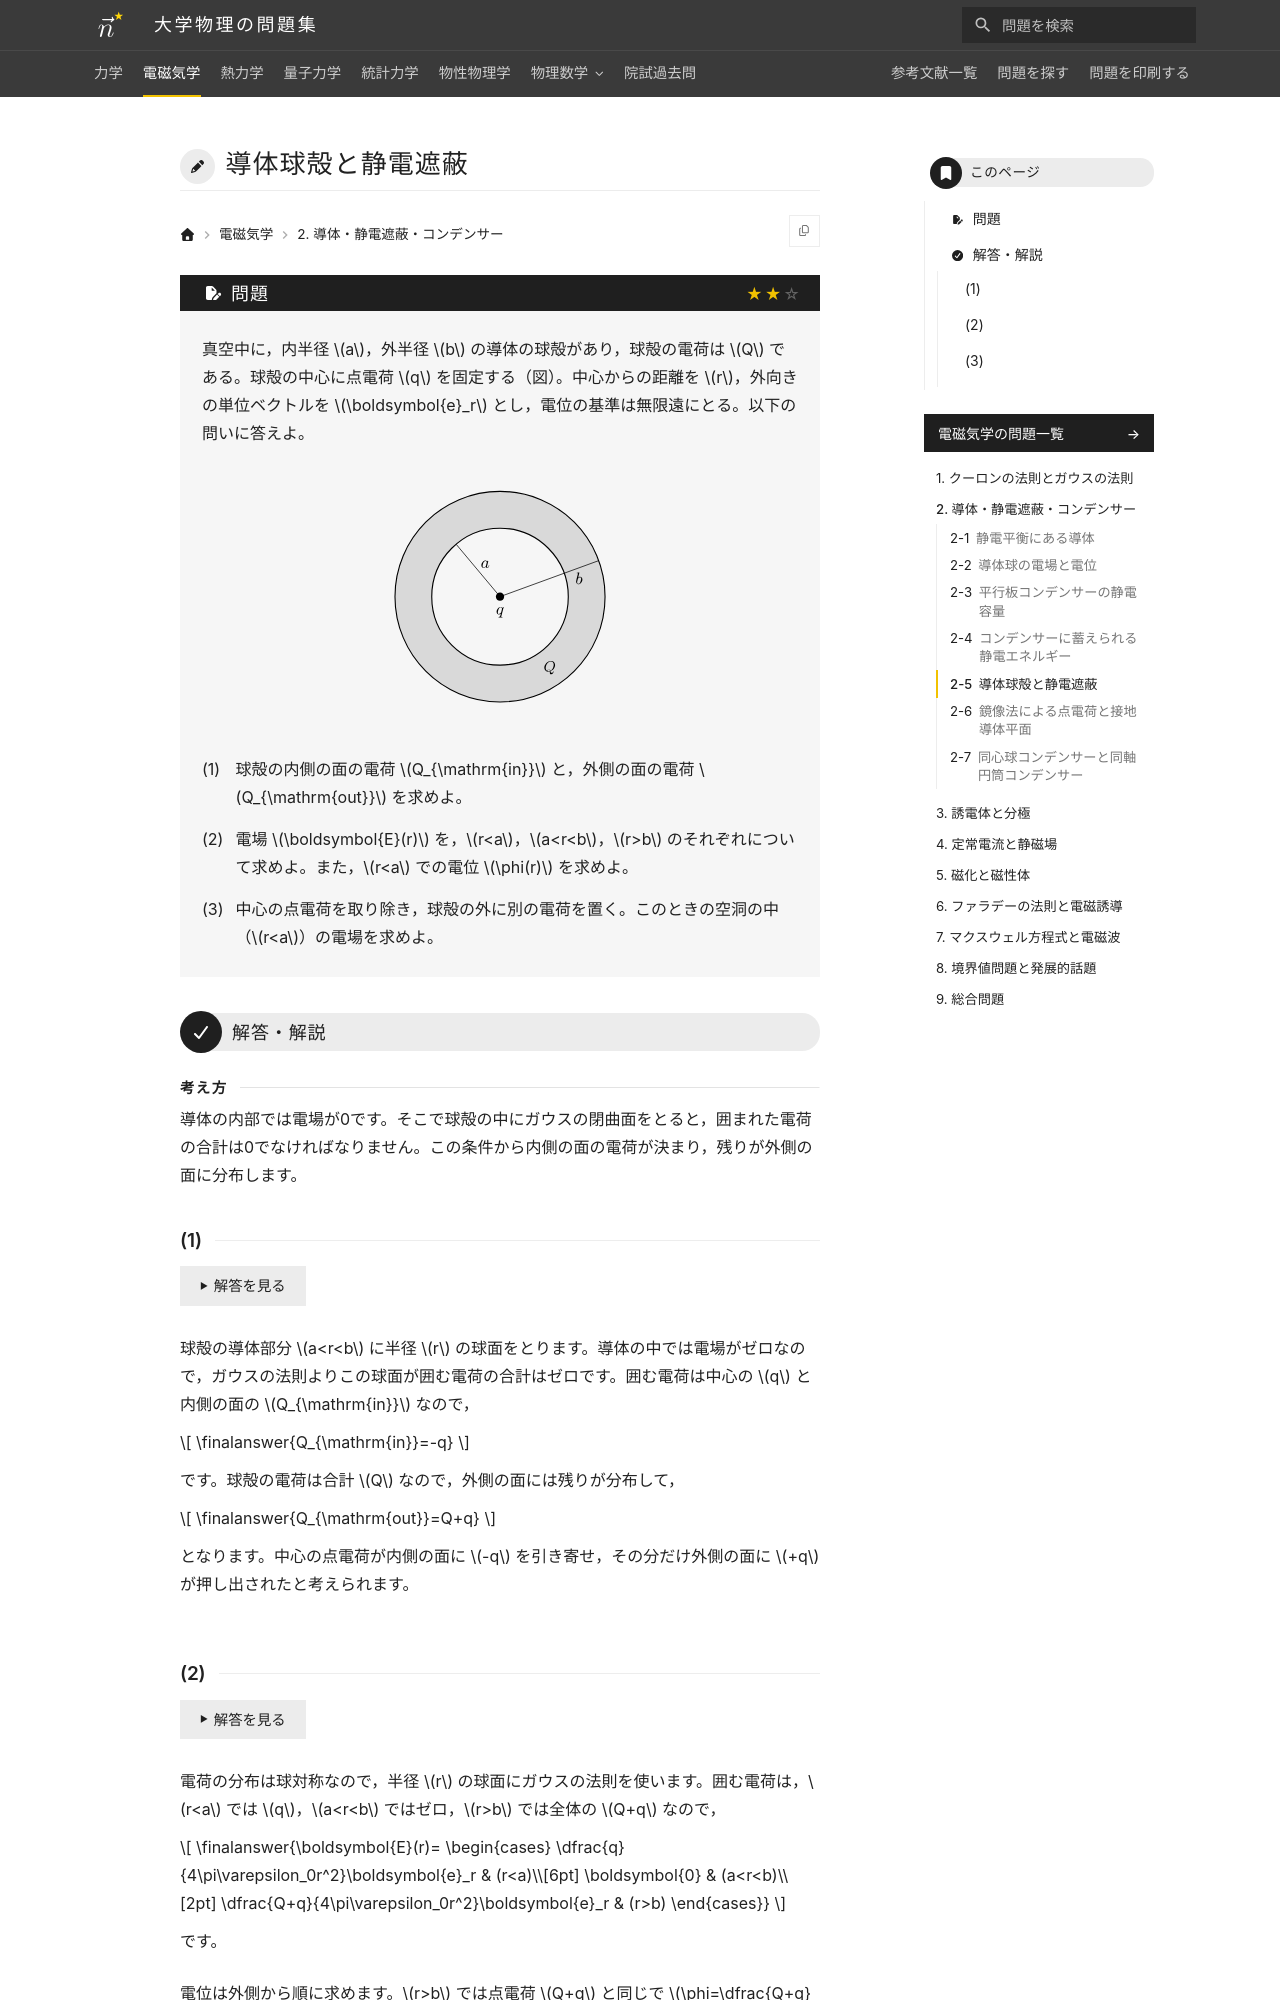

repository: Nanana-2/physics-site · page: 02electromagnetism/02/02_050/index.html · generator: mkdocs

---
tags:
  - 標準
---

# 導体球殻と静電遮蔽

## 問題
真空中に，内半径 $a$，外半径 $b$ の導体の球殻があり，球殻の電荷は $Q$ である。球殻の中心に点電荷 $q$ を固定する（図）。中心からの距離を $r$，外向きの単位ベクトルを $\boldsymbol{e}_r$ とし，電位の基準は無限遠にとる。以下の問いに答えよ。

<figure class="problem-figure" markdown>
![問題の図](../../assets/figures/electromagnetism/02_050-p-light.svg#only-light)
![問題の図](../../assets/figures/electromagnetism/02_050-p-dark.svg#only-dark)
</figure>

(1) 球殻の内側の面の電荷 $Q_{\mathrm{in}}$ と，外側の面の電荷 $Q_{\mathrm{out}}$ を求めよ。

(2) 電場 $\boldsymbol{E}(r)$ を，$r<a$，$a<r<b$，$r>b$ のそれぞれについて求めよ。また，$r<a$ での電位 $\phi(r)$ を求めよ。

(3) 中心の点電荷を取り除き，球殻の外に別の電荷を置く。このときの空洞の中（$r<a$）の電場を求めよ。

---

## 解答・解説

<div class="approach" markdown>
導体の内部では電場が0です。そこで球殻の中にガウスの閉曲面をとると，囲まれた電荷の合計は0でなければなりません。この条件から内側の面の電荷が決まり，残りが外側の面に分布します。
</div>

### (1)
球殻の導体部分 $a<r<b$ に半径 $r$ の球面をとります。導体の中では電場がゼロなので，ガウスの法則よりこの球面が囲む電荷の合計はゼロです。囲む電荷は中心の $q$ と内側の面の $Q_{\mathrm{in}}$ なので，

$$
\finalanswer{Q_{\mathrm{in}}=-q}
$$

です。球殻の電荷は合計 $Q$ なので，外側の面には残りが分布して，

$$
\finalanswer{Q_{\mathrm{out}}=Q+q}
$$

となります。中心の点電荷が内側の面に $-q$ を引き寄せ，その分だけ外側の面に $+q$ が押し出されたと考えられます。
